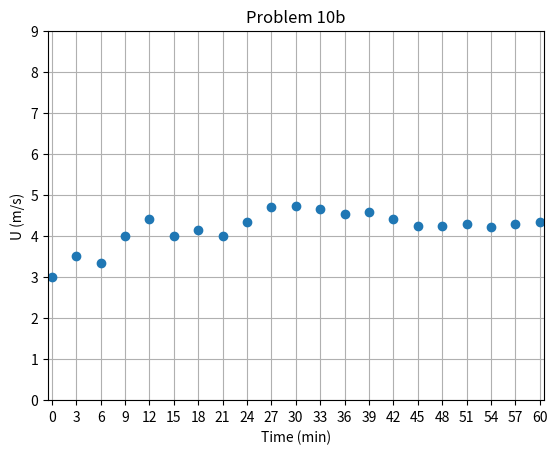

Here is the Python script that generated this plot:
#!/usr/bin/env python3
#                                                               Lance Wilson
# Name:
#   Homework_2_10b.py
#
# Purpose:
#   Plot zonal mean wind U_bar as a function of accumulated time P.
#
# Syntax:
#   python3 Homework_2_10b.py
#
# Modification History:
#   2020/02/13 - Lance Wilson:  Created.

import matplotlib.pyplot as plt
import numpy as np

i = np.arange(0,21)
time = np.arange(0,61,3)
u = np.array([3, 4, 3, 6, 6, 2, 5, 3, 7, 8, 5, 4, 3, 5, 2, 2, 4, 5, 3, 6, 5])
u_bar = np.empty(len(u))

for index in i:
    u_bar[index] = np.mean(u[:index+1])

# The following three lines are so that the grid can be behind the dots.
fig = plt.figure()
ax = fig.add_subplot(1,1,1)
ax.set_axisbelow(True)
#plt.plot(time, u, marker='o')
plt.scatter(time, u_bar)
plt.grid()
plt.title('Problem 10b')
plt.xlabel('Time (min)')
plt.ylabel('U (m/s)')
plt.xlim(-0.5, 60.5)
plt.ylim(0,9)
plt.xticks(time)

#plt.show()
plt.savefig('problem_10b.png', dpi=400)
